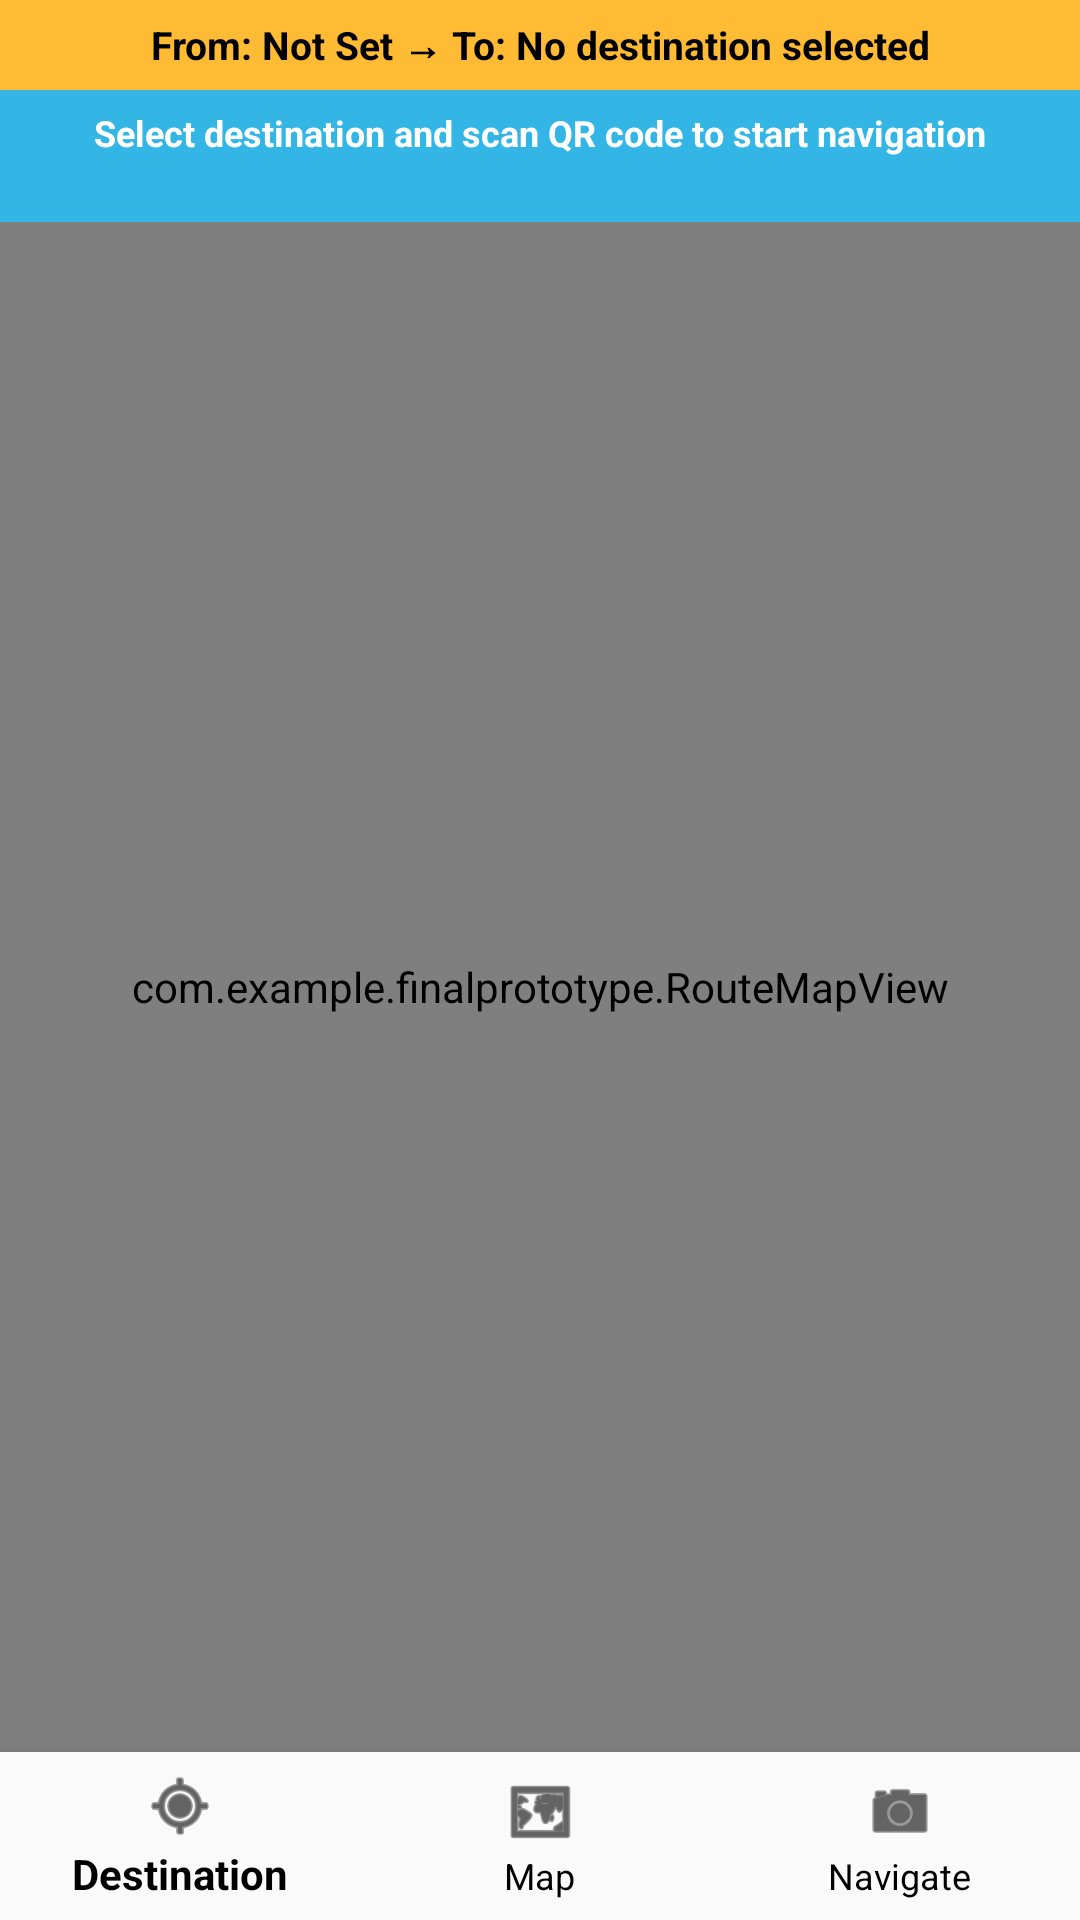

Write the Android layout XML for this screen, with the resource values it uses.
<!-- AndroidManifest.xml: application theme Theme.AppCompat.Light.DarkActionBar -->
<!-- res/layout/fragment_home.xml -->
<?xml version="1.0" encoding="utf-8"?>
<androidx.constraintlayout.widget.ConstraintLayout
    xmlns:android="http://schemas.android.com/apk/res/android"
    xmlns:app="http://schemas.android.com/apk/res-auto"
    android:layout_width="match_parent"
    android:layout_height="match_parent">

    
    <TextView
        android:id="@+id/currentLocationBanner"
        android:layout_width="0dp"
        android:layout_height="wrap_content"
        android:background="@android:color/holo_orange_light"
        android:text="From: Not Set → To: No destination selected"
        android:textSize="@dimen/banner_text_size"
        android:textStyle="bold"
        android:textColor="@android:color/black"
        android:padding="@dimen/banner_padding"
        android:textAlignment="center"
        android:maxLines="2"
        android:ellipsize="end"
        android:autoSizeTextType="uniform"
        android:autoSizeMinTextSize="10sp"
        android:autoSizeMaxTextSize="@dimen/banner_text_size"
        app:layout_constraintTop_toTopOf="parent"
        app:layout_constraintStart_toStartOf="parent"
        app:layout_constraintEnd_toEndOf="parent"/>

    
    <TextView
        android:id="@+id/navigationStatusBox"
        android:layout_width="0dp"
        android:layout_height="wrap_content"
        android:background="@android:color/holo_blue_light"
        android:text="Select destination and scan QR code to start navigation"
        android:textSize="@dimen/instruction_text_size"
        android:textStyle="bold"
        android:textColor="@android:color/white"
        android:padding="@dimen/instruction_padding"
        android:textAlignment="center"
        android:minHeight="@dimen/min_touch_target"
        android:maxLines="3"
        android:ellipsize="end"
        android:autoSizeTextType="uniform"
        android:autoSizeMinTextSize="10sp"
        android:autoSizeMaxTextSize="@dimen/instruction_text_size"
        app:layout_constraintTop_toBottomOf="@id/currentLocationBanner"
        app:layout_constraintStart_toStartOf="parent"
        app:layout_constraintEnd_toEndOf="parent"/>

    
    <LinearLayout
        android:id="@+id/stepDistanceLayout"
        android:layout_width="0dp"
        android:layout_height="wrap_content"
        android:orientation="vertical"
        android:background="@android:color/holo_green_light"
        android:padding="@dimen/stats_padding"
        android:visibility="gone"
        app:layout_constraintTop_toBottomOf="@id/navigationStatusBox"
        app:layout_constraintStart_toStartOf="parent"
        app:layout_constraintEnd_toEndOf="parent">

        
        <LinearLayout
            android:layout_width="match_parent"
            android:layout_height="wrap_content"
            android:orientation="horizontal">

            <TextView
                android:id="@+id/totalStepCountDisplay"
                android:layout_width="0dp"
                android:layout_height="wrap_content"
                android:layout_weight="1"
                android:text="Total: 0 steps"
                android:textSize="@dimen/stats_text_size"
                android:textColor="@android:color/white"
                android:gravity="center" />

            <TextView
                android:id="@+id/totalDistanceDisplay"
                android:layout_width="0dp"
                android:layout_height="wrap_content"
                android:layout_weight="1"
                android:text="Total: 0.0m"
                android:textSize="@dimen/stats_text_size"
                android:textColor="@android:color/white"
                android:gravity="center" />
        </LinearLayout>

        
        <LinearLayout
            android:layout_width="match_parent"
            android:layout_height="wrap_content"
            android:orientation="horizontal"
            android:layout_marginTop="@dimen/stats_spacing">

            <TextView
                android:id="@+id/segmentStepCountDisplay"
                android:layout_width="0dp"
                android:layout_height="wrap_content"
                android:layout_weight="1"
                android:text="Segment: 0 steps"
                android:textSize="@dimen/stats_small_text_size"
                android:textColor="@android:color/white"
                android:gravity="center" />

            <TextView
                android:id="@+id/segmentDistanceDisplay"
                android:layout_width="0dp"
                android:layout_height="wrap_content"
                android:layout_weight="1"
                android:text="Segment: 0.0m"
                android:textSize="@dimen/stats_small_text_size"
                android:textColor="@android:color/white"
                android:gravity="center" />
        </LinearLayout>
    </LinearLayout>

    
    <com.example.finalprototype.RouteMapView
        android:id="@+id/routeMapView"
        android:layout_width="0dp"
        android:layout_height="0dp"
        android:minHeight="0dp"
        app:layout_constraintTop_toBottomOf="@id/stepDistanceLayout"
        app:layout_constraintBottom_toTopOf="@id/ttsMessageDisplay"
        app:layout_constraintStart_toStartOf="parent"
        app:layout_constraintEnd_toEndOf="parent"
        app:layout_constraintVertical_bias="0.5"/>

    
    <FrameLayout
        android:id="@+id/homeFragmentContainer"
        android:layout_width="0dp"
        android:layout_height="0dp"
        android:visibility="gone"
        app:layout_constraintTop_toBottomOf="@id/stepDistanceLayout"
        app:layout_constraintBottom_toTopOf="@id/ttsMessageDisplay"
        app:layout_constraintStart_toStartOf="parent"
        app:layout_constraintEnd_toEndOf="parent"/>

    
    <TextView
        android:id="@+id/ttsMessageDisplay"
        android:layout_width="0dp"
        android:layout_height="wrap_content"
        android:background="@color/teal_700"
        android:text=""
        android:textSize="@dimen/tts_text_size"
        android:textColor="@android:color/white"
        android:padding="@dimen/tts_padding"
        android:textAlignment="center"
        android:visibility="gone"
        android:alpha="0"
        android:maxLines="3"
        android:ellipsize="end"
        app:layout_constraintBottom_toTopOf="@id/bottomNav"
        app:layout_constraintStart_toStartOf="parent"
        app:layout_constraintEnd_toEndOf="parent"/>

    
    <com.google.android.material.bottomnavigation.BottomNavigationView
        android:id="@+id/bottomNav"
        android:layout_width="0dp"
        android:layout_height="wrap_content"
        android:background="?android:attr/windowBackground"
        app:menu="@menu/bottom_nav_menu"
        app:labelVisibilityMode="labeled"
        app:itemIconTint="@color/bottom_nav_color"
        app:itemTextColor="@color/bottom_nav_color"
        app:layout_constraintBottom_toBottomOf="parent"
        app:layout_constraintStart_toStartOf="parent"
        app:layout_constraintEnd_toEndOf="parent"/>

</androidx.constraintlayout.widget.ConstraintLayout>
<!-- resources referenced by this layout -->
<resources>
  <color name="bottom_nav_color">#FF000000</color>
  <color name="teal_700">#FF018786</color>
  <dimen name="banner_padding">10dp</dimen>
  <dimen name="banner_text_size">15sp</dimen>
  <dimen name="instruction_padding">10dp</dimen>
  <dimen name="instruction_text_size">14sp</dimen>
  <dimen name="min_touch_target">48dp</dimen>
  <dimen name="stats_padding">8dp</dimen>
  <dimen name="stats_small_text_size">11sp</dimen>
  <dimen name="stats_spacing">4dp</dimen>
  <dimen name="stats_text_size">12sp</dimen>
  <dimen name="tts_padding">10dp</dimen>
  <dimen name="tts_text_size">13sp</dimen>
</resources>
